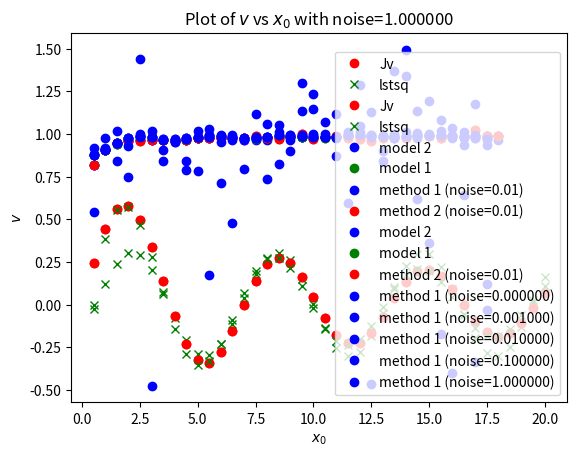

Recreate this plot in Python. (Note: this script raises an exception after producing the figure.)
import numpy as np
import math
import matplotlib.pyplot as plt
import scipy.special as sp

x=np.linspace(0.5,20,40)

def method_1(x,x0):
    A_arr=[]
    x_new=x[int(np.where(x==x0)[0]):]
    J=sp.jv(1,x_new)
    for element in x_new:
        cos=math.cos(element)
        sin=math.sin(element)
        A_arr.append([cos,sin])
    return A_arr,J
    
AB1_array=[]  # will contain the A and B values
for x_0 in x:
    if x_0<=18:
        A,J=method_1(x,x_0)
        s=np.linalg.inv(np.dot(np.array(A).T,A))
        cl=(np.dot(s,np.dot(np.array(A).T,J)))
        #cl=np.linalg.lstsq(A,J)[0]
        AB1_array.append(cl)
        
def calculate_v(AB_array):
    v_arr=[]
    for elements in AB_array:
        phi=np.arccos(elements[0]/math.sqrt(elements[0]**2+elements[1]**2))
        v=(phi-np.pi/4)*2/np.pi
        v_arr.append(v)
    return v_arr
    
v_arr1=calculate_v(AB1_array) # has values of v for different x0
x_0_arr=np.linspace(0.5,18,36)

def method_2(x,x0):
    '''
    returns the arrays A and J in the equation Ax=J
    '''
    A_arr=[]
    x_new=x[int(np.where(x==x0)[0]):]
    J=sp.jv(1,x_new)
    for element in x_new:
        cos=math.cos(element)/math.sqrt(element)
        sin=math.sin(element)/math.sqrt(element)
        A_arr.append([cos,sin])
        
    return A_arr,J
    
AB2_array=[]
for x_0 in x:
    if x_0<=18:
        A,J=method_2(x,x_0)
        A=np.array(A)
        s=np.linalg.inv(np.dot(A.T,A))
        cl=(np.dot(s,np.dot(A.T,J)))
        AB2_array.append(cl)
        
A_arr=[]
for element in x:
    cos=math.cos(element)
    sin=math.sin(element)
    A_arr.append([cos,sin])
J=sp.jv(1,x)
cl=np.linalg.lstsq(A_arr,J)[0]
a=cl[0]*np.cos(x)
b=cl[1]*np.sin(x)
c=a+b
plt.plot(x,sp.jv(1,x),'ro',label='Jv')
plt.plot(x,c,'gx',label='lstsq') #obtained function by method 1
plt.title('Plot of function obtained by method 1')
plt.xlabel('$x$')
plt.ylabel('$J_v(x)$')
plt.legend()
plt.grid()
plt.show()

A_arr=[]
for element in x:
    cos=math.cos(element)/math.sqrt(element)
    sin=math.sin(element)/math.sqrt(element)
    A_arr.append([cos,sin])
J=sp.jv(1,x)
cl=np.linalg.lstsq(A_arr,J)[0]
a=cl[0]*np.cos(x)/np.sqrt(x)
b=cl[1]*np.sin(x)/np.sqrt(x)
c=a+b
plt.plot(x,sp.jv(1,x),'ro',label='Jv')
plt.plot(x,c,'gx',label='lstsq') #obtained function by method 2
plt.title('Plot of function obtained by method 2')
plt.xlabel('$x$')
plt.ylabel('$J_v(x)$')
plt.legend()
plt.grid()
plt.show()

v_arr2=calculate_v(AB2_array) # has values of v for different x0

plt.plot(x_0_arr,v_arr2,'bo',label='model 2')
plt.plot(x_0_arr,v_arr1,'go',label='model 1')
plt.title('Plot of $v$ vs $x_0$')
plt.xlabel('$x_0$')
plt.ylabel('$v$')
plt.legend()
plt.grid()
plt.show()

def calcnu(x,x0,eps,model):
    AB_array=[]
    for x_0 in x:
        if x_0<=x0:
            A,J=model(x,x_0)
            noise=eps*np.random.randn(len(J))
            J+=noise #add noise to the function
            A=np.array(A)
            s=np.linalg.inv(np.dot(A.T,A))
            cl=(np.dot(s,np.dot(A.T,J)))
            #cl=np.linalg.lstsq(A,J)[0]  #change to least square
            AB_array.append(cl)
    return AB_array
    
AB3_array=calcnu(x,18,0.01,method_1) # has values of A and B for model 1 with noise
AB4_array=calcnu(x,18,0.01,method_2) # has values of A and B for model 2 with noise
v_arr3=calculate_v(AB3_array)
v_arr4=calculate_v(AB4_array)

AB3_array=calcnu(x,18,0.01,method_1) # has values of A and B for model 1 with noise
AB4_array=calcnu(x,18,0.01,method_2) # has values of A and B for model 2 with noise
v_arr3=calculate_v(AB3_array)
v_arr4=calculate_v(AB4_array)
plt.plot(x_0_arr,v_arr3,'bo',label='method 1 (noise=0.01)')
plt.plot(x_0_arr,v_arr4,'ro',label='method 2 (noise=0.01)')
plt.title('Plot of $v$ vs $x_0$ with noise=0.01')
plt.xlabel('$x_0$')
plt.ylabel('$v$')
plt.legend()
plt.grid()
plt.show()

plt.plot(x_0_arr,v_arr2,'bo',label='model 2')
plt.plot(x_0_arr,v_arr1,'go',label='model 1')
#plt.plot(x_0_arr,v_arr3,'bo',label='method 1 (noise=0.01)')
plt.plot(x_0_arr,v_arr4,'ro',label='method 2 (noise=0.01)')
plt.title('Plot of $v$ vs $x_0$ ')
plt.xlabel('$x_0$')
plt.ylabel('$v$')
plt.legend(loc='lower right')
plt.grid()
plt.show()

#plotting values of v vs x_0 for different values of epsilon
epsilon=[0,0.001,0.01,0.1,1]
def plot(x,x_0,epsilon,method,method_number):
    i=0
    for eps in epsilon:
        AB1_array=calcnu(x,x_0,eps,method) # has values of A and B for model 1 with noise
        v_arr1=calculate_v(AB1_array)
        #plt.subplot(5,2,i+1)
        plt.plot(x_0_arr[:-(int(x_0/10))],v_arr1[:-(int(x_0/10))],'bo',label='method %d (noise=%f)'%(method_number,eps))
        plt.title('Plot of $v$ vs $x_0$ with noise=%f '%eps)
        plt.xlabel('$x_0$')
        plt.ylabel('$v$')
        plt.legend(loc='lower right')
        plt.grid()
        plt.show()


plot(x_0_arr,18,epsilon,method_1,1)
plot(x_0_arr,18,epsilon,method_2,2)

sizes=[10,50,100,250,500,1000,10000]
for size in sizes:
    x_array=np.linspace(0.5,20,size)
    AB1_array=calcnu(x_array,20,0.01,method_2) # has values of A and B for model 1 with noise
    v_arr1=calculate_v(AB1_array)
    plt.plot(x_array[:-(int(x_0/10))],v_arr1[:-(int(x_0/10))],'ro',label='method 2')
    plt.title('Plot of $v$ vs $x_0$ with number of measurements=%d'%size)
    plt.xlabel('$x_0$')
    plt.ylabel('$v$')
    plt.legend(loc='lower right')
    plt.grid()
    plt.show()
    
                    